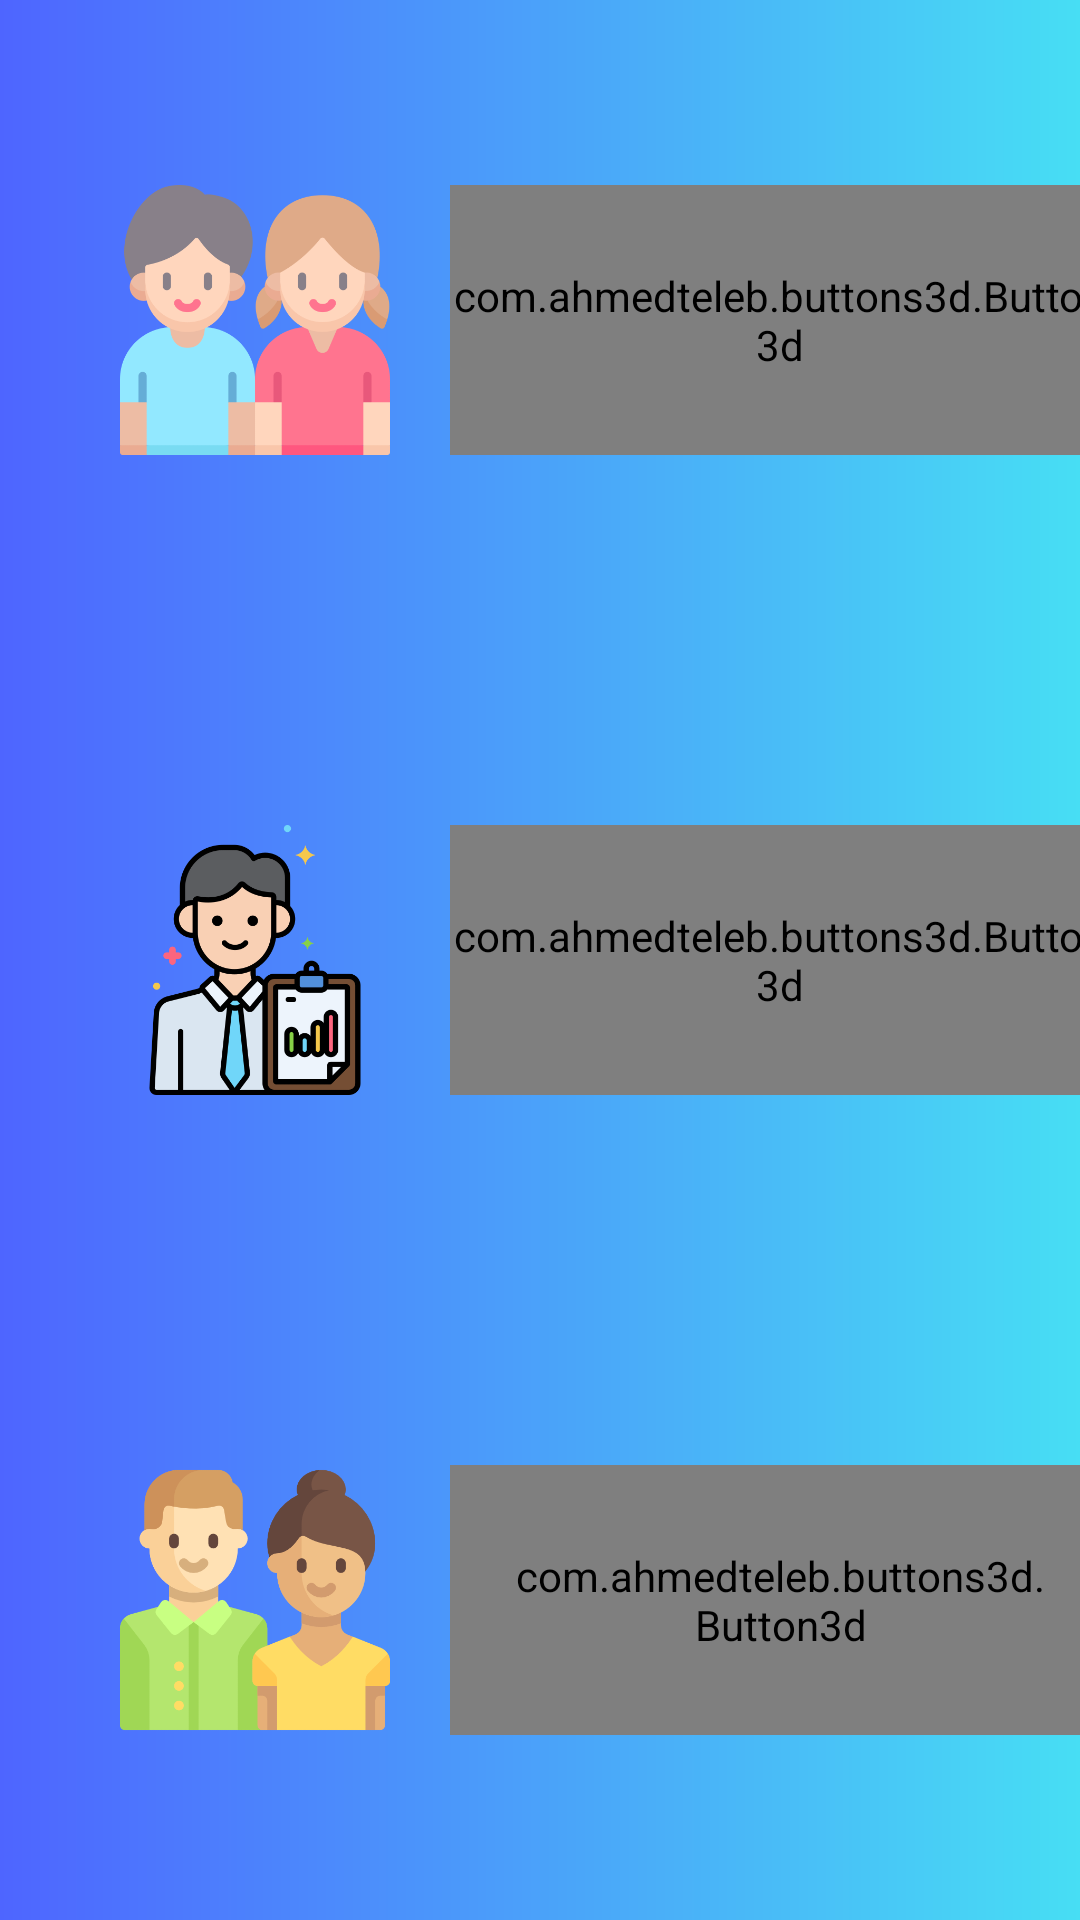

Write the Android layout XML for this screen, with the resource values it uses.
<!-- AndroidManifest.xml: application theme Theme.Samandar_Demo -->
<!-- res/layout/activity_option.xml -->
<?xml version="1.0" encoding="utf-8"?>
<LinearLayout xmlns:android="http://schemas.android.com/apk/res/android"
    xmlns:app="http://schemas.android.com/apk/res-auto"
    xmlns:tools="http://schemas.android.com/tools"
    android:layout_width="match_parent"
    android:layout_height="match_parent"
    android:background="@drawable/orbit"
    android:orientation="vertical"
    tools:context=".Activities.OptionActivity">


    <LinearLayout
        android:layout_width="match_parent"
        android:layout_height="200dp"
        android:orientation="horizontal"
        android:layout_weight="1"

        >

        <ImageView
            android:layout_width="90dp"
            android:layout_height="100dp"
            android:layout_marginStart="40dp"
            android:layout_marginEnd="20dp"
            android:layout_gravity="center"
            android:src="@drawable/img"


            />




        <com.ahmedteleb.buttons3d.Button3d
            android:id="@+id/kids"
            android:layout_width="220dp"
            android:layout_height="90dp"
            app:buttonColor="#B3EA74"
            android:shadowColor="#8BC34A"
            app:shadowEnabled="true"
            android:layout_gravity="center"
            android:gravity="center"


            android:text="@string/bolalar_bo_limi"
            android:textColor = "#1D6E21"
            android:textSize="15sp"
            android:longClickable="true"
            android:clickable="true"

            android:fontFamily="@font/font2"

            app:shadowHeight="12dp"
            app:cornerRadius="30dp"



            />







    </LinearLayout>


    <LinearLayout
        android:layout_width="match_parent"
        android:layout_height="200dp"
        android:orientation="horizontal"
        android:layout_weight="1"

        >

        <ImageView
            android:layout_width="90dp"
            android:layout_height="100dp"
            android:layout_marginStart="40dp"
            android:layout_marginEnd="20dp"
            android:layout_gravity="center"
            android:src="@drawable/img_1"


            />




        <com.ahmedteleb.buttons3d.Button3d
            android:id="@+id/experts"
            android:layout_width="220dp"
            android:layout_height="90dp"
            app:buttonColor="#B3EA74"
            android:shadowColor="#8BC34A"
            app:shadowEnabled="true"
            android:layout_gravity="center"
            android:gravity="center"


            android:text="@string/mutaxassislar_bo_limi"
            android:textColor = "#1D6E21"
            android:textSize="15sp"
            android:longClickable="true"
            android:clickable="true"

            android:fontFamily="@font/font2"

            app:shadowHeight="12dp"
            app:cornerRadius="30dp"



            />




    </LinearLayout>


    <LinearLayout
        android:layout_width="match_parent"
        android:layout_height="200dp"
        android:orientation="horizontal"
        android:layout_weight="1"

        >

        <ImageView
            android:layout_width="90dp"
            android:layout_height="100dp"
            android:layout_marginStart="40dp"
            android:layout_marginEnd="20dp"
            android:layout_gravity="center"
            android:src="@drawable/img_2"


            />




        <com.ahmedteleb.buttons3d.Button3d
            android:id="@+id/parents"
            android:layout_width="220dp"
            android:layout_height="90dp"
            app:buttonColor="#B3EA74"
            android:shadowColor="#8BC34A"
            app:shadowEnabled="true"
            android:layout_gravity="center"
            android:gravity="center"


            android:text="@string/ota_onalar_bo_limi"
            android:textColor = "#1D6E21"
            android:textSize="15sp"
            android:paddingHorizontal="20dp"
            android:longClickable="true"
            android:clickable="true"

            android:fontFamily="@font/font2"

            app:shadowHeight="12dp"
            app:cornerRadius="30dp"



            />




    </LinearLayout>




</LinearLayout>
<!-- resources referenced by this layout -->
<resources>
  <!-- drawable img: png bitmap (drawable, 29483 bytes) -->
  <!-- drawable img_1: png bitmap (drawable, 31480 bytes) -->
  <!-- drawable img_2: png bitmap (drawable, 28400 bytes) -->
  <!-- drawable orbit (drawable) -->
  <?xml version="1.0" encoding="utf-8"?>
  <shape
      xmlns:android="http://schemas.android.com/apk/res/android">
      <gradient
          android:startColor="#4E65FF"
          android:endColor="#47DEF4"
          />
  
  </shape>
  <string name="bolalar_bo_limi">Bolalar bo\'limi</string>
  <string name="mutaxassislar_bo_limi">Mutaxassislar bo\'limi</string>
  <string name="ota_onalar_bo_limi">Ota-onalar bo\'limi</string>
  <style name="Theme.Samandar_Demo" parent="Theme.MaterialComponents.DayNight.NoActionBar">
          
          <item name="colorPrimary">@color/purple_500</item>
          <item name="colorPrimaryVariant">@color/purple_700</item>
          <item name="colorOnPrimary">#587BF9</item>
          
          <item name="colorSecondary">@color/teal_200</item>
          <item name="colorSecondaryVariant">@color/teal_700</item>
          <item name="colorOnSecondary">@color/white</item>
  
          
          <item name="android:statusBarColor" tools:targetApi="l">#587BF9</item>
          <item name="android:navigationBarColor">#587BF9</item>
  
          
      </style>
  <color name="purple_500">#FF6200EE</color>
  <color name="purple_700">#FF3700B3</color>
  <color name="teal_200">#FF03DAC5</color>
  <color name="teal_700">#FF018786</color>
  <color name="white">#FFFFFFFF</color>
</resources>
